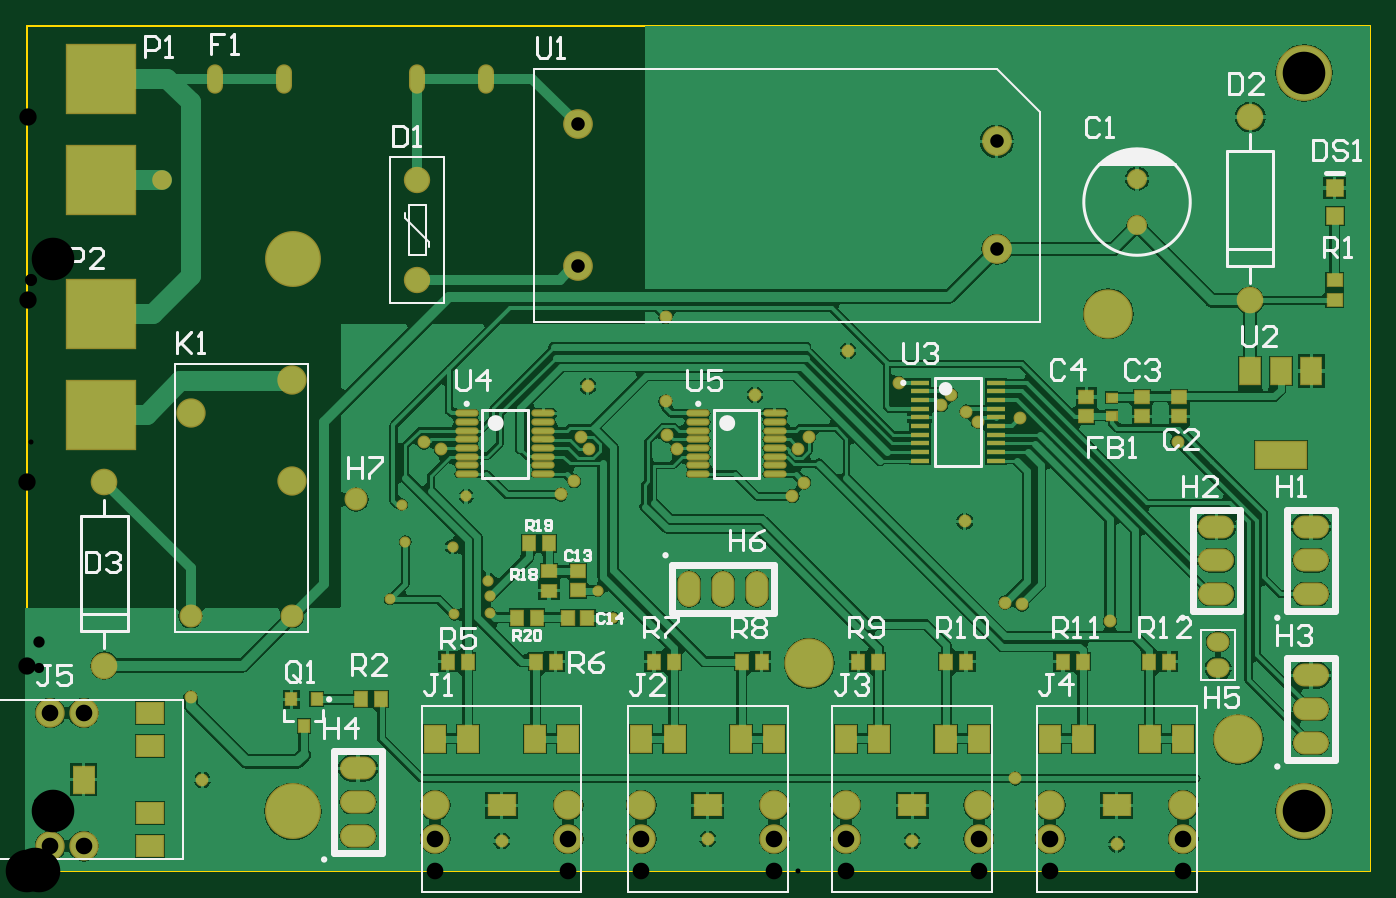
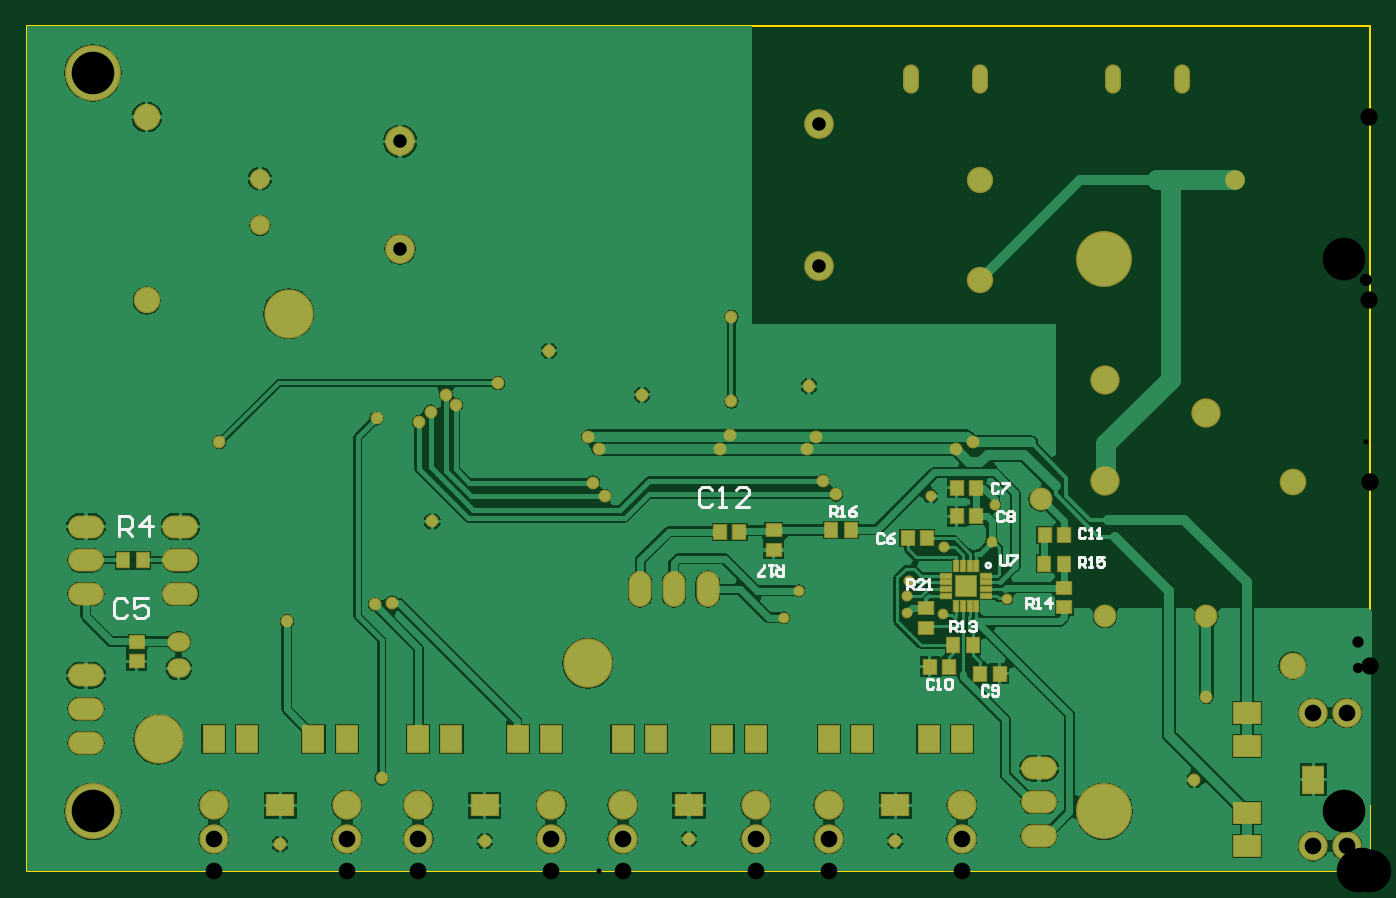
Circuit board: 9 layer files. Board 101.0 x 63.5 mm.
- drill: PCB-RoundHoles.TXT (1475 bytes)
- drill: PCB-SlotHoles.TXT (1403 bytes)
- bottom_copper: PCB.GBL (56757 bytes)
- bottom_silk: PCB.GBO (4803 bytes)
- bottom_mask: PCB.GBS (4626 bytes)
- outline: PCB.GM1 (310 bytes)
- top_copper: PCB.GTL (74640 bytes)
- top_silk: PCB.GTO (15052 bytes)
- top_mask: PCB.GTS (5766 bytes)

=== drill: PCB-RoundHoles.TXT ===
M48
;Layer_Color=9474304
;FILE_FORMAT=2:5
INCH,LZ
;TYPE=PLATED
T1F00S00C0.01400
T2F00S00C0.01500
T4F00S00C0.02362
T6F00S00C0.03000
T7F00S00C0.03346
T9F00S00C0.03600
T10F00S00C0.03937
T11F00S00C0.04000
T12F00S00C0.04921
T13F00S00C0.05118
T14F00S00C0.12598
%
T01
X0262Y0009
X03225Y0008
X02015Y00095
X01405Y0009
X0052Y0027
X01075Y00805
X0112Y00975
X0111Y01085
X013Y0111
X0126Y0096
X01265Y0076
X0137Y00765
Y00815
X01365Y0086
X0169Y0083
X01735Y0075
X0158Y01115
X02775Y01035
X0243Y0154
T02
X02925Y00275
X00485Y00515
X01175Y0126906
X01225Y01249
X01665Y0125
X0164Y01286
X0162Y01155
X0166Y01435
X0189Y0139
X01895Y0129
X01925Y01249
X0189Y0164
X02155Y0141
X02314Y01286
X0228323Y0125
X023Y0115
X02265Y0111
X0258Y01445
X02735Y0141
X02705Y0138
X0278Y0136
X02815Y0133
X0294Y0134
X03405Y0127
X03205Y0074
X02945Y0079
X02895Y00795
T04
X03285Y019111
Y020489
T06
X03525Y0060063
X00485Y00755
X004Y02045
X00785Y00755
T07
X03525Y0067937
T09
X01155Y0174972
Y02045
T10
X038Y0038
Y0048
Y0058
X0098Y00305
Y00205
Y00105
X00975Y011
X0196Y00835
X0206
X0216
X0352Y0082
Y0092
Y0102
X038
Y0092
Y0082
T11
X0162992Y0178937
X0287008Y0184055
Y0215945
X0162992Y0221063
T12
X0221185Y0009657
Y00195
X0242315
Y0009657
X0281685
Y00195
X0302815
Y0009657
X0342185
Y00195
X0181815
Y0009657
X0160185
Y00195
X0120815
Y0009657
X0016815Y0007472
X0006972
Y0046843
X0016815
T13
X0023Y0060884
Y0115116
X0362Y0168884
Y0223116
T14
X0377953Y0017717
X03585Y0039
X02315Y00615
X007874Y0017717
Y0181102
X032Y0165
X0377953Y0236221
M30

=== drill: PCB-SlotHoles.TXT ===
M48
;Layer_Color=9474304
;FILE_FORMAT=2:5
INCH,LZ
;TYPE=PLATED
T3F00S00C0.01968
T5F00S00C0.02953
T8F00S00C0.03543
%
G90
G05
T03
G00X0076Y0233122
M15
G01Y0235878
M16
G00X0115567Y0233122
M15
G01Y0235878
M16
G00X0135843Y0233122
M15
G01Y0235878
M16
G00X0055724Y0233122
M15
G01Y0235878
M16
T05
G00X0049386Y01355
M15
G01X0047614
M16
G00X0079386Y01455
M15
G01X0077614
M16
G00X0079386Y01155
M15
G01X0077614
M16
T08
G00X0221185Y0037807
M15
G01Y0040563
M16
G00X0242315Y0037807
M15
G01Y0040563
M16
G00X0252157Y0037807
M15
G01Y0040563
M16
G00X0271843Y0037807
M15
G01Y0040563
M16
G00X0281685Y0037807
M15
G01Y0040563
M16
G00X0302815Y0037807
M15
G01Y0040563
M16
G00X0312657Y0037807
M15
G01Y0040563
M16
G00X0332343Y0037807
M15
G01Y0040563
M16
G00X0342185Y0037807
M15
G01Y0040563
M16
G00X0323878Y00195
M15
G01X0321122
M16
G00X0263378Y00195
M15
G01X0260622
M16
G00X0202878Y00195
M15
G01X0200122
M16
G00X0211343Y0037807
M15
G01Y0040563
M16
G00X0191657Y0037807
M15
G01Y0040563
M16
G00X0181815Y0037807
M15
G01Y0040563
M16
G00X0160185Y0037807
M15
G01Y0040563
M16
G00X0150343Y0037807
M15
G01Y0040563
M16
G00X0130657Y0037807
M15
G01Y0040563
M16
G00X0120815Y0037807
M15
G01Y0040563
M16
G00X0141878Y00195
M15
G01X0139122
M16
G00X0035122Y0017315
M15
G01X0037878
M16
G00X0035122Y0007472
M15
G01X0037878
M16
G00X0035122Y0037
M15
G01X0037878
M16
G00X0035122Y0046843
M15
G01X0037878
M16
G00X0016815Y002578
M15
G01Y0028535
M16
M17
M30

=== bottom_copper: PCB.GBL (56757 bytes, source omitted) ===
=== bottom_silk: PCB.GBO ===
G04*
G04 #@! TF.GenerationSoftware,Altium Limited,Altium Designer,20.0.13 (296)*
G04*
G04 Layer_Color=32896*
%FSLAX25Y25*%
%MOIN*%
G70*
G01*
G75*
%ADD10C,0.01000*%
D10*
X113707Y90500D02*
G03*
X113707Y90500I-707J0D01*
G01*
X109499Y93499D02*
Y91000D01*
X108999Y90500D01*
X108000D01*
X107500Y91000D01*
Y93499D01*
X106500D02*
X104501D01*
Y93000D01*
X106500Y91000D01*
Y90500D01*
X136999Y83500D02*
Y86500D01*
X135499D01*
X135000Y86000D01*
Y85000D01*
X135499Y84500D01*
X136999D01*
X135999D02*
X135000Y83500D01*
X132001D02*
X134000D01*
X132001Y85500D01*
Y86000D01*
X132500Y86500D01*
X133500D01*
X134000Y86000D01*
X131001Y83500D02*
X130001D01*
X130501D01*
Y86500D01*
X131001Y86000D01*
X173751Y90500D02*
Y87501D01*
X175251D01*
X175751Y88000D01*
Y89000D01*
X175251Y89500D01*
X173751D01*
X174751D02*
X175751Y90500D01*
X176750D02*
X177750D01*
X177250D01*
Y87501D01*
X176750Y88000D01*
X179249Y87501D02*
X181249D01*
Y88000D01*
X179249Y90000D01*
Y90500D01*
X159749Y105000D02*
Y108000D01*
X158249D01*
X157749Y107500D01*
Y106500D01*
X158249Y106000D01*
X159749D01*
X158749D02*
X157749Y105000D01*
X156750D02*
X155750D01*
X156250D01*
Y108000D01*
X156750Y107500D01*
X152251Y108000D02*
X153251Y107500D01*
X154251Y106500D01*
Y105500D01*
X153751Y105000D01*
X152751D01*
X152251Y105500D01*
Y106000D01*
X152751Y106500D01*
X154251D01*
X86249Y90000D02*
Y93000D01*
X84749D01*
X84249Y92500D01*
Y91500D01*
X84749Y91000D01*
X86249D01*
X85249D02*
X84249Y90000D01*
X83250D02*
X82250D01*
X82750D01*
Y93000D01*
X83250Y92500D01*
X78751Y93000D02*
X80751D01*
Y91500D01*
X79751Y92000D01*
X79251D01*
X78751Y91500D01*
Y90500D01*
X79251Y90000D01*
X80251D01*
X80751Y90500D01*
X101749Y78000D02*
Y80999D01*
X100249D01*
X99749Y80500D01*
Y79500D01*
X100249Y79000D01*
X101749D01*
X100749D02*
X99749Y78000D01*
X98750D02*
X97750D01*
X98250D01*
Y80999D01*
X98750Y80500D01*
X94751Y78000D02*
Y80999D01*
X96251Y79500D01*
X94251D01*
X124249Y71000D02*
Y74000D01*
X122749D01*
X122249Y73500D01*
Y72500D01*
X122749Y72000D01*
X124249D01*
X123249D02*
X122249Y71000D01*
X121250D02*
X120250D01*
X120750D01*
Y74000D01*
X121250Y73500D01*
X118751D02*
X118251Y74000D01*
X117251D01*
X116751Y73500D01*
Y73000D01*
X117251Y72500D01*
X117751D01*
X117251D01*
X116751Y72000D01*
Y71500D01*
X117251Y71000D01*
X118251D01*
X118751Y71500D01*
X194701Y112698D02*
X195701Y113698D01*
X197700D01*
X198700Y112698D01*
Y108700D01*
X197700Y107700D01*
X195701D01*
X194701Y108700D01*
X192702Y107700D02*
X190703D01*
X191702D01*
Y113698D01*
X192702Y112698D01*
X183705Y107700D02*
X187704D01*
X183705Y111699D01*
Y112698D01*
X184704Y113698D01*
X186704D01*
X187704Y112698D01*
X84250Y101000D02*
X84749Y101499D01*
X85749D01*
X86249Y101000D01*
Y99000D01*
X85749Y98501D01*
X84749D01*
X84250Y99000D01*
X83250Y98501D02*
X82250D01*
X82750D01*
Y101499D01*
X83250Y101000D01*
X80751Y98501D02*
X79751D01*
X80251D01*
Y101499D01*
X80751Y101000D01*
X129249Y56500D02*
X129749Y56999D01*
X130749D01*
X131249Y56500D01*
Y54500D01*
X130749Y54001D01*
X129749D01*
X129249Y54500D01*
X128250Y54001D02*
X127250D01*
X127750D01*
Y56999D01*
X128250Y56500D01*
X125751D02*
X125251Y56999D01*
X124251D01*
X123751Y56500D01*
Y54500D01*
X124251Y54001D01*
X125251D01*
X125751Y54500D01*
Y56500D01*
X113000Y54500D02*
X113500Y55000D01*
X114499D01*
X114999Y54500D01*
Y52500D01*
X114499Y52000D01*
X113500D01*
X113000Y52500D01*
X112000D02*
X111500Y52000D01*
X110501D01*
X110001Y52500D01*
Y54500D01*
X110501Y55000D01*
X111500D01*
X112000Y54500D01*
Y54000D01*
X111500Y53500D01*
X110001D01*
X108500Y106000D02*
X109000Y106500D01*
X109999D01*
X110499Y106000D01*
Y104000D01*
X109999Y103500D01*
X109000D01*
X108500Y104000D01*
X107500Y106000D02*
X107000Y106500D01*
X106001D01*
X105501Y106000D01*
Y105500D01*
X106001Y105000D01*
X105501Y104500D01*
Y104000D01*
X106001Y103500D01*
X107000D01*
X107500Y104000D01*
Y104500D01*
X107000Y105000D01*
X107500Y105500D01*
Y106000D01*
X107000Y105000D02*
X106001D01*
X110000Y114500D02*
X110500Y114999D01*
X111499D01*
X111999Y114500D01*
Y112500D01*
X111499Y112001D01*
X110500D01*
X110000Y112500D01*
X109000Y114999D02*
X107001D01*
Y114500D01*
X109000Y112500D01*
Y112001D01*
X144000Y99500D02*
X144500Y99999D01*
X145499D01*
X145999Y99500D01*
Y97500D01*
X145499Y97000D01*
X144500D01*
X144000Y97500D01*
X141001Y99999D02*
X142000Y99500D01*
X143000Y98500D01*
Y97500D01*
X142500Y97000D01*
X141501D01*
X141001Y97500D01*
Y98000D01*
X141501Y98500D01*
X143000D01*
X367747Y79798D02*
X368747Y80798D01*
X370746D01*
X371746Y79798D01*
Y75800D01*
X370746Y74800D01*
X368747D01*
X367747Y75800D01*
X361749Y80798D02*
X365748D01*
Y77799D01*
X363748Y78799D01*
X362749D01*
X361749Y77799D01*
Y75800D01*
X362749Y74800D01*
X364748D01*
X365748Y75800D01*
X370200Y99200D02*
Y105198D01*
X367201D01*
X366201Y104198D01*
Y102199D01*
X367201Y101199D01*
X370200D01*
X368201D02*
X366201Y99200D01*
X361203D02*
Y105198D01*
X364202Y102199D01*
X360203D01*
M02*

=== bottom_mask: PCB.GBS ===
G04*
G04 #@! TF.GenerationSoftware,Altium Limited,Altium Designer,20.0.13 (296)*
G04*
G04 Layer_Color=16711935*
%FSLAX25Y25*%
%MOIN*%
G70*
G01*
G75*
%ADD17R,0.04934X0.04540*%
%ADD18R,0.04343X0.05131*%
%ADD19R,0.04540X0.04934*%
%ADD20R,0.05131X0.04343*%
%ADD29C,0.07887*%
%ADD30C,0.06800*%
%ADD31C,0.08674*%
%ADD32O,0.06800X0.05721*%
%ADD33O,0.06800X0.10642*%
%ADD34O,0.10642X0.06800*%
%ADD35R,0.06800X0.08674*%
%ADD36R,0.08674X0.06800*%
%ADD37R,0.06800X0.08674*%
%ADD38R,0.08674X0.06800*%
%ADD39C,0.08800*%
%ADD40C,0.05918*%
%ADD41O,0.04737X0.08674*%
%ADD42C,0.07800*%
%ADD43C,0.14580*%
%ADD44C,0.16548*%
%ADD45C,0.03200*%
%ADD46C,0.03800*%
%ADD47C,0.03300*%
%ADD48C,0.05800*%
%ADD88R,0.06700X0.06700*%
%ADD89R,0.03900X0.01900*%
%ADD90R,0.01900X0.03900*%
D17*
X365000Y67854D02*
D03*
Y62146D02*
D03*
D18*
X96453Y91000D02*
D03*
X90547D02*
D03*
X159453Y101000D02*
D03*
X153547D02*
D03*
X123453Y67000D02*
D03*
X117547D02*
D03*
X363047Y92000D02*
D03*
X368953D02*
D03*
D19*
X131146Y98500D02*
D03*
X136854D02*
D03*
X96354Y99500D02*
D03*
X90646D02*
D03*
X116646Y105000D02*
D03*
X122354D02*
D03*
X116646Y113500D02*
D03*
X122354D02*
D03*
X124646Y60500D02*
D03*
X130354D02*
D03*
X115354Y58500D02*
D03*
X109646D02*
D03*
X186646Y100500D02*
D03*
X192354D02*
D03*
D20*
X131500Y77953D02*
D03*
Y72047D02*
D03*
X90500Y83953D02*
D03*
Y78047D02*
D03*
X176500Y95047D02*
D03*
Y100953D02*
D03*
D29*
X23000Y115116D02*
D03*
Y60884D02*
D03*
X362000Y223116D02*
D03*
Y168884D02*
D03*
D30*
X48500Y75500D02*
D03*
X78500D02*
D03*
X97500Y110000D02*
D03*
D31*
X78500Y115500D02*
D03*
Y145500D02*
D03*
X48500Y135500D02*
D03*
X6972Y46843D02*
D03*
X16815D02*
D03*
X6972Y7472D02*
D03*
X16815D02*
D03*
X342185Y19500D02*
D03*
Y9657D02*
D03*
X302815Y19500D02*
D03*
Y9657D02*
D03*
X281685Y19500D02*
D03*
Y9657D02*
D03*
X242315Y19500D02*
D03*
Y9657D02*
D03*
X221185Y19500D02*
D03*
Y9657D02*
D03*
X181815Y19500D02*
D03*
Y9657D02*
D03*
X160185Y19500D02*
D03*
Y9657D02*
D03*
X120815Y19500D02*
D03*
Y9657D02*
D03*
D32*
X352500Y60063D02*
D03*
Y67937D02*
D03*
D33*
X206000Y83500D02*
D03*
X216000D02*
D03*
X196000D02*
D03*
D34*
X98000Y20500D02*
D03*
Y30500D02*
D03*
Y10500D02*
D03*
X380000Y48000D02*
D03*
Y58000D02*
D03*
Y38000D02*
D03*
X352000Y92000D02*
D03*
Y102000D02*
D03*
Y82000D02*
D03*
X380000Y92000D02*
D03*
Y102000D02*
D03*
Y82000D02*
D03*
D35*
X16815Y27158D02*
D03*
D36*
X36500Y37000D02*
D03*
Y17315D02*
D03*
Y7472D02*
D03*
Y46843D02*
D03*
D37*
X302815Y39185D02*
D03*
X342185D02*
D03*
X332343D02*
D03*
X312657D02*
D03*
X242315D02*
D03*
X281685D02*
D03*
X271843D02*
D03*
X252157D02*
D03*
X181815D02*
D03*
X221185D02*
D03*
X211343D02*
D03*
X191657D02*
D03*
X120815D02*
D03*
X160185D02*
D03*
X150343D02*
D03*
X130657D02*
D03*
D38*
X322500Y19500D02*
D03*
X262000D02*
D03*
X201500D02*
D03*
X140500D02*
D03*
D39*
X162992Y221063D02*
D03*
Y178937D02*
D03*
X287008Y184055D02*
D03*
Y215945D02*
D03*
D40*
X328500Y204890D02*
D03*
Y191110D02*
D03*
D41*
X115567Y234500D02*
D03*
X76000D02*
D03*
X135843D02*
D03*
X55724D02*
D03*
D42*
X115500Y174972D02*
D03*
Y204500D02*
D03*
D43*
X320000Y165000D02*
D03*
X231500Y61500D02*
D03*
X358500Y39000D02*
D03*
D44*
X377953Y17717D02*
D03*
Y236221D02*
D03*
X78740Y181102D02*
D03*
Y17717D02*
D03*
D45*
X126500Y76000D02*
D03*
X137000Y76500D02*
D03*
X107500Y80500D02*
D03*
D46*
X48500Y51500D02*
D03*
X294500Y79000D02*
D03*
X289500Y79500D02*
D03*
X294000Y134000D02*
D03*
X292500Y27500D02*
D03*
X52000Y27000D02*
D03*
X140500Y9000D02*
D03*
X201500Y9500D02*
D03*
X262000Y9000D02*
D03*
X322500Y8000D02*
D03*
X277500Y103500D02*
D03*
X243000Y154000D02*
D03*
X215500Y141000D02*
D03*
X166000Y143500D02*
D03*
X189000Y164000D02*
D03*
Y139000D02*
D03*
X278000Y136000D02*
D03*
X281500Y133000D02*
D03*
X273500Y141000D02*
D03*
X270500Y138000D02*
D03*
X226500Y111000D02*
D03*
X230000Y115000D02*
D03*
X158000Y111500D02*
D03*
X162000Y115500D02*
D03*
X320500Y74000D02*
D03*
X231400Y128600D02*
D03*
X228323Y125000D02*
D03*
X192500Y124900D02*
D03*
X189500Y129000D02*
D03*
X166500Y125000D02*
D03*
X164000Y128600D02*
D03*
X122500Y124900D02*
D03*
X117500Y126906D02*
D03*
X340500Y127000D02*
D03*
X258000Y144500D02*
D03*
D47*
X130000Y111000D02*
D03*
X136500Y86000D02*
D03*
X126000Y96000D02*
D03*
X173500Y75000D02*
D03*
X169000Y83000D02*
D03*
X111000Y108500D02*
D03*
X112000Y97500D02*
D03*
X137000Y81500D02*
D03*
D48*
X40000Y204500D02*
D03*
D88*
X119500Y84500D02*
D03*
D89*
X113594Y87453D02*
D03*
Y85484D02*
D03*
Y81547D02*
D03*
Y83516D02*
D03*
X125406Y87453D02*
D03*
Y83516D02*
D03*
Y85484D02*
D03*
Y81547D02*
D03*
D90*
X116547Y90406D02*
D03*
X118516D02*
D03*
X120484D02*
D03*
X122453D02*
D03*
X118516Y78594D02*
D03*
X122453D02*
D03*
X120484D02*
D03*
X116547D02*
D03*
M02*

=== outline: PCB.GM1 ===
G04*
G04 #@! TF.GenerationSoftware,Altium Limited,Altium Designer,20.0.13 (296)*
G04*
G04 Layer_Color=16711935*
%FSLAX25Y25*%
%MOIN*%
G70*
G01*
G75*
%ADD15C,0.00500*%
D15*
X0Y250000D02*
X397500D01*
Y0D02*
Y250000D01*
X327500Y0D02*
X397500D01*
X180000D02*
X327500D01*
X0D02*
X180000D01*
X0D02*
Y250000D01*
M02*

=== top_copper: PCB.GTL (74640 bytes, source omitted) ===
=== top_silk: PCB.GTO (15052 bytes, source omitted) ===
=== top_mask: PCB.GTS ===
G04*
G04 #@! TF.GenerationSoftware,Altium Limited,Altium Designer,20.0.13 (296)*
G04*
G04 Layer_Color=8388736*
%FSLAX25Y25*%
%MOIN*%
G70*
G01*
G75*
%ADD17R,0.04934X0.04540*%
%ADD18R,0.04343X0.05131*%
%ADD19R,0.04540X0.04934*%
%ADD20R,0.05131X0.04343*%
%ADD21R,0.03556X0.03359*%
%ADD22R,0.05524X0.05524*%
%ADD23R,0.20800X0.20800*%
%ADD24R,0.05315X0.01575*%
%ADD25O,0.06902X0.02178*%
%ADD26R,0.06706X0.08674*%
%ADD27R,0.15761X0.08674*%
%ADD28R,0.03950X0.04343*%
%ADD29C,0.07887*%
%ADD30C,0.06800*%
%ADD31C,0.08674*%
%ADD32O,0.06800X0.05721*%
%ADD33O,0.06800X0.10642*%
%ADD34O,0.10642X0.06800*%
%ADD35R,0.06800X0.08674*%
%ADD36R,0.08674X0.06800*%
%ADD37R,0.06800X0.08674*%
%ADD38R,0.08674X0.06800*%
%ADD39C,0.08800*%
%ADD40C,0.05918*%
%ADD41O,0.04737X0.08674*%
%ADD42C,0.07800*%
%ADD43C,0.14580*%
%ADD44C,0.16548*%
%ADD45C,0.03200*%
%ADD46C,0.03800*%
%ADD47C,0.03300*%
%ADD48C,0.05800*%
D17*
X163000Y88854D02*
D03*
Y83146D02*
D03*
X341000Y134646D02*
D03*
Y140354D02*
D03*
X330000Y134646D02*
D03*
Y140354D02*
D03*
X313500D02*
D03*
Y134646D02*
D03*
D18*
X150547Y62000D02*
D03*
X156453D02*
D03*
X150953Y75000D02*
D03*
X145047D02*
D03*
X154453Y97000D02*
D03*
X148547D02*
D03*
X130453Y62000D02*
D03*
X124547D02*
D03*
X337953D02*
D03*
X332047D02*
D03*
X306547D02*
D03*
X312453D02*
D03*
X277953D02*
D03*
X272047D02*
D03*
X246047D02*
D03*
X251953D02*
D03*
X217453D02*
D03*
X211547D02*
D03*
X185547D02*
D03*
X191453D02*
D03*
X104953Y51000D02*
D03*
X99047D02*
D03*
D19*
X160146Y75000D02*
D03*
X165854D02*
D03*
D20*
X154500Y88953D02*
D03*
Y83047D02*
D03*
X387000Y169047D02*
D03*
Y174953D02*
D03*
D21*
X321000Y140157D02*
D03*
Y134843D02*
D03*
D22*
X387000Y202134D02*
D03*
Y193866D02*
D03*
D23*
X22000Y234500D02*
D03*
Y204500D02*
D03*
Y135000D02*
D03*
Y165000D02*
D03*
D24*
X286819Y144516D02*
D03*
Y141957D02*
D03*
Y139398D02*
D03*
Y136839D02*
D03*
Y134280D02*
D03*
Y131720D02*
D03*
Y129161D02*
D03*
Y126602D02*
D03*
Y124043D02*
D03*
Y121484D02*
D03*
X264181D02*
D03*
Y124043D02*
D03*
Y126602D02*
D03*
Y129161D02*
D03*
Y131720D02*
D03*
Y134280D02*
D03*
Y136839D02*
D03*
Y139398D02*
D03*
Y141957D02*
D03*
Y144516D02*
D03*
D25*
X198681Y135457D02*
D03*
Y132898D02*
D03*
Y130339D02*
D03*
Y127779D02*
D03*
Y125221D02*
D03*
Y122661D02*
D03*
Y120102D02*
D03*
Y117543D02*
D03*
X221319Y135457D02*
D03*
Y132898D02*
D03*
Y130339D02*
D03*
Y127779D02*
D03*
Y125221D02*
D03*
Y122661D02*
D03*
Y120102D02*
D03*
Y117543D02*
D03*
X130181Y135457D02*
D03*
Y132898D02*
D03*
Y130339D02*
D03*
Y127779D02*
D03*
Y125221D02*
D03*
Y122661D02*
D03*
Y120102D02*
D03*
Y117543D02*
D03*
X152819Y135457D02*
D03*
Y132898D02*
D03*
Y130339D02*
D03*
Y127779D02*
D03*
Y125221D02*
D03*
Y122661D02*
D03*
Y120102D02*
D03*
Y117543D02*
D03*
D26*
X380110Y148000D02*
D03*
X371055D02*
D03*
X362000D02*
D03*
D27*
X371055Y123197D02*
D03*
D28*
X85740Y50874D02*
D03*
X78260D02*
D03*
X82000Y43000D02*
D03*
D29*
X23000Y115116D02*
D03*
Y60884D02*
D03*
X362000Y223116D02*
D03*
Y168884D02*
D03*
D30*
X48500Y75500D02*
D03*
X78500D02*
D03*
X97500Y110000D02*
D03*
D31*
X78500Y115500D02*
D03*
Y145500D02*
D03*
X48500Y135500D02*
D03*
X6972Y46843D02*
D03*
X16815D02*
D03*
X6972Y7472D02*
D03*
X16815D02*
D03*
X342185Y19500D02*
D03*
Y9657D02*
D03*
X302815Y19500D02*
D03*
Y9657D02*
D03*
X281685Y19500D02*
D03*
Y9657D02*
D03*
X242315Y19500D02*
D03*
Y9657D02*
D03*
X221185Y19500D02*
D03*
Y9657D02*
D03*
X181815Y19500D02*
D03*
Y9657D02*
D03*
X160185Y19500D02*
D03*
Y9657D02*
D03*
X120815Y19500D02*
D03*
Y9657D02*
D03*
D32*
X352500Y60063D02*
D03*
Y67937D02*
D03*
D33*
X206000Y83500D02*
D03*
X216000D02*
D03*
X196000D02*
D03*
D34*
X98000Y20500D02*
D03*
Y30500D02*
D03*
Y10500D02*
D03*
X380000Y48000D02*
D03*
Y58000D02*
D03*
Y38000D02*
D03*
X352000Y92000D02*
D03*
Y102000D02*
D03*
Y82000D02*
D03*
X380000Y92000D02*
D03*
Y102000D02*
D03*
Y82000D02*
D03*
D35*
X16815Y27158D02*
D03*
D36*
X36500Y37000D02*
D03*
Y17315D02*
D03*
Y7472D02*
D03*
Y46843D02*
D03*
D37*
X302815Y39185D02*
D03*
X342185D02*
D03*
X332343D02*
D03*
X312657D02*
D03*
X242315D02*
D03*
X281685D02*
D03*
X271843D02*
D03*
X252157D02*
D03*
X181815D02*
D03*
X221185D02*
D03*
X211343D02*
D03*
X191657D02*
D03*
X120815D02*
D03*
X160185D02*
D03*
X150343D02*
D03*
X130657D02*
D03*
D38*
X322500Y19500D02*
D03*
X262000D02*
D03*
X201500D02*
D03*
X140500D02*
D03*
D39*
X162992Y221063D02*
D03*
Y178937D02*
D03*
X287008Y184055D02*
D03*
Y215945D02*
D03*
D40*
X328500Y204890D02*
D03*
Y191110D02*
D03*
D41*
X115567Y234500D02*
D03*
X76000D02*
D03*
X135843D02*
D03*
X55724D02*
D03*
D42*
X115500Y174972D02*
D03*
Y204500D02*
D03*
D43*
X320000Y165000D02*
D03*
X231500Y61500D02*
D03*
X358500Y39000D02*
D03*
D44*
X377953Y17717D02*
D03*
Y236221D02*
D03*
X78740Y181102D02*
D03*
Y17717D02*
D03*
D45*
X126500Y76000D02*
D03*
X137000Y76500D02*
D03*
X107500Y80500D02*
D03*
D46*
X48500Y51500D02*
D03*
X294500Y79000D02*
D03*
X289500Y79500D02*
D03*
X294000Y134000D02*
D03*
X292500Y27500D02*
D03*
X52000Y27000D02*
D03*
X140500Y9000D02*
D03*
X201500Y9500D02*
D03*
X262000Y9000D02*
D03*
X322500Y8000D02*
D03*
X277500Y103500D02*
D03*
X243000Y154000D02*
D03*
X215500Y141000D02*
D03*
X166000Y143500D02*
D03*
X189000Y164000D02*
D03*
Y139000D02*
D03*
X278000Y136000D02*
D03*
X281500Y133000D02*
D03*
X273500Y141000D02*
D03*
X270500Y138000D02*
D03*
X226500Y111000D02*
D03*
X230000Y115000D02*
D03*
X158000Y111500D02*
D03*
X162000Y115500D02*
D03*
X320500Y74000D02*
D03*
X231400Y128600D02*
D03*
X228323Y125000D02*
D03*
X192500Y124900D02*
D03*
X189500Y129000D02*
D03*
X166500Y125000D02*
D03*
X164000Y128600D02*
D03*
X122500Y124900D02*
D03*
X117500Y126906D02*
D03*
X340500Y127000D02*
D03*
X258000Y144500D02*
D03*
D47*
X130000Y111000D02*
D03*
X136500Y86000D02*
D03*
X126000Y96000D02*
D03*
X173500Y75000D02*
D03*
X169000Y83000D02*
D03*
X111000Y108500D02*
D03*
X112000Y97500D02*
D03*
X137000Y81500D02*
D03*
D48*
X40000Y204500D02*
D03*
M02*

